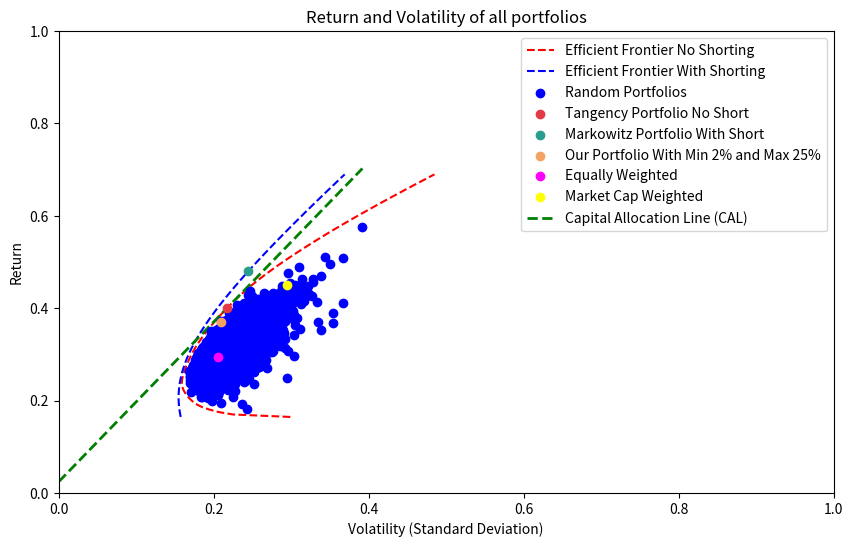

The matplotlib source for this figure:
import numpy as np
import pandas as pd
import matplotlib.pyplot as plt

# Number of assets (20 in this case)
n_assets = 20

# Simulate random expected returns and covariance matrix for the 20 assets
np.random.seed(42)  # For reproducibility
mean_returns = np.array([
    68.96, 37.21, 35.19, 35.93, 45.93, 20.11, 22.15, 31.20, 28.80, 25.90, 21.97, 16.46, 39.31, 17.23, 23.57, 24.94, 25.53, 30.02, 20.54, 19.75
]) / 100
cov_matrix = np.array([
    [0.235162687, 0.084726298, 0.099739061, 0.140697766, 0.111595839, 0.040133614, 0.041496259, 0.080742254, 0.031116571, 0.035855986, 0.035117474, 0.033271256, 0.101677239, 0.049948578, 0.044969726, 0.041087001, 0.077677531, 0.018384744, 0.059405245, 0.061090843],
    [0.084726298, 0.158932221, 0.081700242, 0.074789287, 0.078079653, 0.03123852, 0.029464836, 0.051867885, 0.023980322, 0.035196402, 0.028754966, 0.029431274, 0.062564403, 0.036324632, 0.036792767, 0.035914437, 0.071343936, 0.018949326, 0.040672797, 0.045754595],
    [0.099739061, 0.081700242, 0.152102015, 0.091251822, 0.081929028, 0.03520577, 0.030990151, 0.069128076, 0.028064796, 0.040537761, 0.030346904, 0.027663627, 0.077074478, 0.038951191, 0.038268486, 0.038334082, 0.063343005, 0.01967048, 0.041524567, 0.04751522],
    [0.140697766, 0.074789287, 0.091251822, 0.184091951, 0.105144606, 0.038012363, 0.038856613, 0.066577452, 0.029160182, 0.040226761, 0.035419473, 0.034030352, 0.090548006, 0.049942378, 0.045633958, 0.037536087, 0.07586954, 0.020047885, 0.064869439, 0.058960092],
    [0.11159584, 0.07807965, 0.08192903, 0.10514461, 0.32367181, 0.0352906, 0.03397864, 0.07238973, 0.01618526, 0.04211466, 0.03006113, 0.03085724, 0.06957305, 0.04287765, 0.03253881, 0.03675137, 0.07672809, 0.01203466, 0.04843344, 0.04964709],
    [0.04013361, 0.03123852, 0.03520577, 0.03801236, 0.0352906, 0.08875866, 0.01807141, 0.02942097, 0.01377799, 0.02057367, 0.01717103, 0.01539413, 0.02852194, 0.01515597, 0.01719282, 0.01830545, 0.03106969, 0.01097614, 0.01581794, 0.02092641],
    [0.04149626, 0.02946484, 0.03099015, 0.03885661, 0.03397864, 0.01807141, 0.04635224, 0.03038871, 0.01911437, 0.02106381, 0.01994896, 0.01799042, 0.02883846, 0.02061107, 0.02237031, 0.01913869, 0.02530948, 0.01619568, 0.02224931, 0.02765489],
    [0.08074225, 0.05186789, 0.06912808, 0.06657745, 0.07238973, 0.02942097, 0.03038871, 0.10715435, 0.02043029, 0.02471338, 0.02265243, 0.01991396, 0.05554701, 0.03062375, 0.02844865, 0.02941652, 0.04663276, 0.01349795, 0.02838437, 0.0375923],
    [0.031116571, 0.023980322, 0.028064796, 0.029160182, 0.016185262, 0.013777991, 0.01911437, 0.020430285, 0.077059234, 0.025774288, 0.026947735, 0.02731079, 0.025652655, 0.017272537, 0.020256288, 0.019821713, 0.020260403, 0.020100473, 0.019706992, 0.016530799],
    [0.03585599, 0.0351964, 0.04053776, 0.04022676, 0.04211466, 0.02057367, 0.02106381, 0.02471338, 0.02577429, 0.14481821, 0.05520768, 0.05331289, 0.03254828, 0.02676196, 0.02756239, 0.02531357, 0.02733245, 0.02264988, 0.02769781, 0.03085139],
    [0.03511747, 0.02875497, 0.0303469, 0.03541947, 0.03006113, 0.01717103, 0.01994896, 0.02265243, 0.02694774, 0.05520768, 0.06692036, 0.05171929, 0.02665003, 0.02411265, 0.0258721, 0.02486433, 0.02478695, 0.02367203, 0.02713862, 0.02800607],
    [0.03327126, 0.02943127, 0.02766363, 0.03403035, 0.03085724, 0.01539413, 0.01799042, 0.01991396, 0.02731079, 0.05331289, 0.05171929, 0.08933165, 0.02784982, 0.02426574, 0.02490761, 0.02533264, 0.02366736, 0.02546933, 0.0309967, 0.02732794],
    [0.101677239, 0.062564403, 0.077074478, 0.090548006, 0.069573052, 0.028521941, 0.028838457, 0.055547007, 0.025652655, 0.032548277, 0.026650027, 0.027849821, 0.179679924, 0.037911375, 0.043195801, 0.032241518, 0.052015046, 0.019650855, 0.047553309, 0.045984249],
    [0.049948578, 0.036324632, 0.038951191, 0.049942378, 0.042877645, 0.015155973, 0.020611066, 0.030623746, 0.017272537, 0.026761963, 0.02411265, 0.024265741, 0.037911375, 0.077289923, 0.028599301, 0.021804835, 0.038829644, 0.019278224, 0.035864443, 0.037086244],
    [0.044969726, 0.036792767, 0.038268486, 0.045633958, 0.032538813, 0.017192822, 0.022370315, 0.028448646, 0.020256288, 0.027562385, 0.025872097, 0.024907612, 0.043195801, 0.028599301, 0.061645412, 0.024728284, 0.036329868, 0.022744528, 0.033113453, 0.031118298],
    [0.041087001, 0.035914437, 0.038334082, 0.037536087, 0.036751366, 0.018305446, 0.019138687, 0.029416517, 0.019821713, 0.025313572, 0.024864331, 0.025332641, 0.032241518, 0.021804835, 0.024728284, 0.068854558, 0.031045659, 0.017879357, 0.024668953, 0.025481663],
    [0.077677531, 0.071343936, 0.063343005, 0.07586954, 0.07672809, 0.03106969, 0.025309478, 0.046632758, 0.020260403, 0.027332448, 0.024786953, 0.023667363, 0.052015046, 0.038829644, 0.036329868, 0.031045659, 0.231793972, 0.01983331, 0.045675698, 0.043570385],
    [0.018384744, 0.018949326, 0.01967048, 0.020047885, 0.012034656, 0.010976137, 0.016195676, 0.013497952, 0.020100473, 0.022649875, 0.023672028, 0.025469326, 0.019650855, 0.019278224, 0.022744528, 0.017879357, 0.01983331, 0.058660102, 0.024110319, 0.021817954],
    [0.059405245, 0.040672797, 0.041524567, 0.064869439, 0.048433442, 0.015817943, 0.022249315, 0.02838437, 0.019706992, 0.027697807, 0.02713862, 0.030996698, 0.047553309, 0.035864443, 0.033113453, 0.024668953, 0.045675698, 0.024110319, 0.112628651, 0.045038935],
    [0.061090843, 0.045754595, 0.04751522, 0.058960092, 0.049647087, 0.020926409, 0.02765489, 0.037592304, 0.016530799, 0.030851389, 0.028006071, 0.027327944, 0.045984249, 0.037086244, 0.031118298, 0.025481663, 0.043570385, 0.021817954, 0.045038935, 0.094700985]
])

#cov_matrix = np.dot(cov_matrix, cov_matrix.T)  # Create a positive semi-definite covariance matrix

# Function to calculate portfolio performance (return and volatility) based on weights
def portfolio_performance(weights, mean_returns, cov_matrix):
    returns = np.dot(weights, mean_returns) / 100
    volatility = np.sqrt(np.dot(weights.T, np.dot(cov_matrix, weights)))
    return returns, volatility

# Function to generate random portfolios
def generate_random_portfolios(num_portfolios, mean_returns, cov_matrix):
    results = np.zeros((3, num_portfolios))  # Store returns, volatility, and Sharpe ratio
    weights_record = []
    
    for i in range(num_portfolios):
        weights = np.random.random(n_assets)
        weights /= np.sum(weights)  # Normalize weights to sum to 1
        
        returns, volatility = portfolio_performance(weights, mean_returns, cov_matrix)
        sharpe_ratio = returns / volatility
        
        results[0, i] = returns
        results[1, i] = volatility
        results[2, i] = sharpe_ratio
        
        weights_record.append(weights)
    
    return results, weights_record

# Function to minimize volatility for a given return target
from scipy.optimize import minimize

def minimize_volatility(mean_returns, cov_matrix, target_return):
    num_assets = len(mean_returns)
    args = (mean_returns, cov_matrix)
    
    # Initial weights
    constraints = ({'type': 'eq', 'fun': lambda x: np.sum(x) - 1},  # Weights must sum to 1
                   {'type': 'eq', 'fun': lambda x: portfolio_performance(x, mean_returns, cov_matrix)[0] - target_return})  # Target return constraint
    bounds = tuple((-2, 2) for _ in range(num_assets))  # Weights must be between 0 and 1
    result = minimize(lambda x: portfolio_performance(x, mean_returns, cov_matrix)[1],  
                      num_assets * [1. / num_assets], 
                      method='SLSQP', 
                      bounds=bounds, 
                      constraints=constraints)
    return result.x

# Given weights
base_weights = np.array([
    0.255136427, 0.021760932, 0, 0, 0.039913067, 0.015645052, 0.009446249,
    0, 0.18102215, 0.013964171, 0, 0, 0.003792317, 0, 0, 0.054672413,
    0, 0.404647222, 0, 0
])

# Function to generate nearby weights
def generate_perturbed_weights(base_weights, num_points=100, perturbation=0.02):
    """
    Generate weights by perturbing the given base weights.
    :param base_weights: Array of base weights
    :param num_points: Number of perturbed weights to generate
    :param perturbation: Maximum perturbation applied to each weight
    :return: List of perturbed weights
    """
    perturbed_weights = []
    for _ in range(num_points):
        noise = np.random.uniform(-perturbation, perturbation, size=base_weights.shape)
        new_weights = base_weights + noise
        new_weights = np.clip(new_weights, 0, None)  # Ensure weights are non-negative
        new_weights /= np.sum(new_weights)  # Normalize weights to sum to 1
        perturbed_weights.append(new_weights)
    return np.array(perturbed_weights)

def markowitz_weights(mean_returns, cov_matrix, target_return=None, risk_free_rate=0.02415, maximize_sharpe=False):
    """
    Compute the Markowitz portfolio weights.
    
    Parameters:
    - mean_returns: Array of expected returns for the assets.
    - cov_matrix: Covariance matrix of asset returns.
    - target_return: Target portfolio return. If None and maximize_sharpe is False, 
      the weights minimize volatility without targeting a specific return.
    - risk_free_rate: Risk-free rate for Sharpe ratio maximization.
    - maximize_sharpe: Boolean. If True, computes the weights that maximize the Sharpe ratio.
    
    Returns:
    - weights: Optimal weights for the portfolio.
    """
    num_assets = len(mean_returns)

    # Define the objective function
    if maximize_sharpe:
        # Objective: Maximize Sharpe Ratio = (Portfolio Return - Risk-Free Rate) / Portfolio Volatility
        def objective(weights):
            portfolio_return = np.dot(weights, mean_returns)
            portfolio_volatility = np.sqrt(np.dot(weights.T, np.dot(cov_matrix, weights)))
            return -(portfolio_return - risk_free_rate) / portfolio_volatility
    else:
        # Objective: Minimize portfolio volatility
        def objective(weights):
            return np.sqrt(np.dot(weights.T, np.dot(cov_matrix, weights)))

    # Constraints
    constraints = [{'type': 'eq', 'fun': lambda x: np.sum(x) - 1}]  # Weights must sum to 1

    if target_return is not None:
        constraints.append({'type': 'eq', 'fun': lambda x: np.dot(x, mean_returns) - target_return})  # Target return

    # Bounds: weights between 0 and 1 (modify to (-1, 1) for short selling)
    bounds = tuple((-1, 1) for _ in range(num_assets))

    # Initial guess: equal allocation
    initial_weights = num_assets * [1. / num_assets]

    # Optimize
    result = minimize(objective, initial_weights, method='SLSQP', bounds=bounds, constraints=constraints)

    if not result.success:
        raise ValueError("Optimization failed: " + result.message)

    optimal_weights = result.x
    portfolio_return = np.dot(optimal_weights, mean_returns)
    portfolio_volatility = np.sqrt(np.dot(optimal_weights.T, np.dot(cov_matrix, optimal_weights)))
    max_sharpe = (portfolio_return - risk_free_rate) / portfolio_volatility

    return optimal_weights, max_sharpe


# Generate perturbed weights
num_points = 10000
perturbation = 0.75
perturbed_weights = generate_perturbed_weights(base_weights, num_points, perturbation)

def compute_efficient_frontier(mean_returns, cov_matrix, num_points=100):
    """
    Compute the efficient frontier by varying target returns.
    """
    target_returns = np.linspace(mean_returns.min(), mean_returns.max(), num_points)
    frontier_volatility = []
    frontier_weights = []
    
    for target in target_returns:
        # Minimize volatility for each target return
        def portfolio_volatility(weights):
            return np.sqrt(np.dot(weights.T, np.dot(cov_matrix, weights)))
        
        constraints = (
            {'type': 'eq', 'fun': lambda x: np.sum(x) - 1},
            {'type': 'eq', 'fun': lambda x: np.dot(x, mean_returns) - target}
        )

        bounds = tuple((0, 1) for _ in range(len(mean_returns)))
        
        result = minimize(portfolio_volatility, len(mean_returns) * [1. / len(mean_returns)],
                          method='SLSQP', bounds=bounds, constraints=constraints)
        
        if result.success:
            frontier_volatility.append(result.fun)
            frontier_weights.append(result.x)
    
    return target_returns, frontier_volatility, frontier_weights

def compute_efficient_frontier_shorting(mean_returns, cov_matrix, num_points=100):
    """
    Compute the efficient frontier by varying target returns.
    """
    target_returns = np.linspace(mean_returns.min(), mean_returns.max(), num_points)
    frontier_volatility = []
    frontier_weights = []
    
    for target in target_returns:
        # Minimize volatility for each target return
        def portfolio_volatility(weights):
            return np.sqrt(np.dot(weights.T, np.dot(cov_matrix, weights)))
        
        constraints = (
            {'type': 'eq', 'fun': lambda x: np.sum(x) - 1},
            {'type': 'eq', 'fun': lambda x: np.dot(x, mean_returns) - target}
        )
        bounds = tuple((-1, 1) for _ in range(len(mean_returns)))
        
        result = minimize(portfolio_volatility, len(mean_returns) * [1. / len(mean_returns)],
                          method='SLSQP', bounds=bounds, constraints=constraints)
        
        if result.success:
            frontier_volatility.append(result.fun)
            frontier_weights.append(result.x)
    
    return target_returns, frontier_volatility, frontier_weights



# Function to calculate portfolio performance
def portfolio_performance(weights, mean_returns, cov_matrix):
    returns = np.dot(weights, mean_returns)
    volatility = np.sqrt(np.dot(weights.T, np.dot(cov_matrix, weights)))
    return returns, volatility

# Calculate returns and volatilities for the perturbed portfolios
perturbed_returns = []
perturbed_volatilities = []

for weights in perturbed_weights:
    ret, vol = portfolio_performance(weights, mean_returns, cov_matrix)
    perturbed_returns.append(ret)
    perturbed_volatilities.append(vol)

perturbed_sharpe_ratios = [
    (ret - 0.02415) / vol if vol > 0 else 0  # Avoid division by zero
    for ret, vol in zip(perturbed_returns, perturbed_volatilities)
]

# Generate random portfolios
#num_portfolios = 5000000
#results, weights = generate_random_portfolios(num_portfolios, mean_returns, cov_matrix)

# Compute the efficient frontier

risk_free_rate = 0.02415  # Replace with your risk-free rate (e.g., 1%)
weights, max_sharpe = markowitz_weights(mean_returns, cov_matrix, risk_free_rate=risk_free_rate, maximize_sharpe=True)
print("Maximum Sharpe Ratio Portfolio Weights:", weights)
print("Maximum Sharpe Ratio:", max_sharpe)

target_returns_no_short, frontier_volatility_no_short, _ = compute_efficient_frontier(mean_returns, cov_matrix)
target_returns_short, frontier_volatility_short, _ = compute_efficient_frontier_shorting(mean_returns, cov_matrix)

def cal_line(risk_free_rate, tangency_return, tangency_volatility, x_range):
    sharpe_ratio = (tangency_return - risk_free_rate) / tangency_volatility
    return risk_free_rate + sharpe_ratio * x_range

cal_volatility_range = np.linspace(0, max(perturbed_volatilities), 500)
tangency_return = 0.399978354
tangency_volatility = 0.217190724
cal_return = cal_line(risk_free_rate, tangency_return, tangency_volatility, cal_volatility_range)

# Plot the efficient frontier and random portfolios
plt.figure(figsize=(10, 6))
plt.xlim(left=0)
plt.ylim(bottom=0)
plt.plot(frontier_volatility_no_short, target_returns_no_short, 'r--', label='Efficient Frontier No Shorting')
plt.plot(frontier_volatility_short, target_returns_short, 'r--', color='blue', label='Efficient Frontier With Shorting')
plt.scatter(perturbed_volatilities, perturbed_returns, color='blue', label='Random Portfolios', zorder=3)
plt.scatter(0.217190724, 0.399978354, color='#E63946', label='Tangency Portfolio No Short', zorder=5)
plt.scatter(0.244532168, 0.479565293, color='#2A9D8F', label='Markowitz Portfolio With Short', zorder=5)
plt.scatter(0.209712265, 0.369774633, color='#F4A261', label='Our Portfolio With Min 2% and Max 25%', zorder=5)
plt.scatter(0.205002937, 0.295351119, color='magenta', label='Equally Weighted', zorder=5)
plt.scatter(0.294556569, 0.450680994, color='yellow', label='Market Cap Weighted', zorder=5)
plt.plot(
    cal_volatility_range, 
    cal_return, 
    color='green', 
    linestyle='--', 
    linewidth=2, 
    label='Capital Allocation Line (CAL)'
)
plt.xlabel('Volatility (Standard Deviation)')
plt.ylabel('Return')
plt.title('Return and Volatility of all portfolios')
plt.legend(loc='upper right')
plt.show()